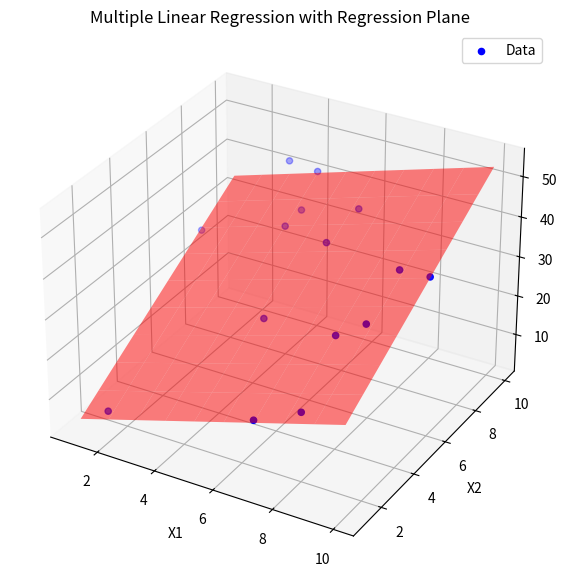

The matplotlib source for this figure:
import numpy as np
import matplotlib.pyplot as plt
from mpl_toolkits.mplot3d import Axes3D

class MultipleLinearRegression:
    def __init__(self):
        self.coefficients_ = None 
        self.intercept_ = None     
        self.r2score_ = None    
        
    def fit(self, X, y):
        n = X.shape[0]
        X_b = np.c_[np.ones((n,1)), X]  
        self.coefficients_ = np.linalg.inv(X_b.T.dot(X_b)).dot(X_b.T).dot(y)
        self.intercept_ = self.coefficients_[0]
        y_pred = X_b.dot(self.coefficients_)
        self.r2score_ = 1 - (np.sum((y - y_pred)**2)/np.sum((y - np.mean(y))**2))
        self.y_pred_ = y_pred
        
    def predict(self, X):
        X_b = np.c_[np.ones((X.shape[0],1)), X]  
        return X_b.dot(self.coefficients_)
    
np.random.seed(0)
X1 = np.random.randint(1, 11, 15)
X2 = np.random.randint(1, 11, 15)
X_multi = np.column_stack((X1, X2))
y_multi = 1 + 2*X1 + 3*X2 + np.random.randn(15)*2

mlr = MultipleLinearRegression()
mlr.fit(X_multi, y_multi)
print(f"Multiple LR Coefficients: {mlr.coefficients_}")
print(f"R² Score: {mlr.r2score_:.2f}")

fig = plt.figure(figsize=(10,7))
ax = fig.add_subplot(111, projection='3d')

ax.scatter(X_multi[:,0], X_multi[:,1], y_multi, color='blue', label='Data')

x1_surf, x2_surf = np.meshgrid(
    np.linspace(X_multi[:,0].min(), X_multi[:,0].max(), 10),
    np.linspace(X_multi[:,1].min(), X_multi[:,1].max(), 10)
)

pred_surf = mlr.predict(np.c_[x1_surf.ravel(), x2_surf.ravel()]).reshape(x1_surf.shape)

ax.plot_surface(x1_surf, x2_surf, pred_surf, color='red', alpha=0.5, rstride=1, cstride=1)

ax.set_xlabel('X1')
ax.set_ylabel('X2')
ax.set_zlabel('y')
ax.set_title("Multiple Linear Regression with Regression Plane")
ax.legend()
plt.show()
